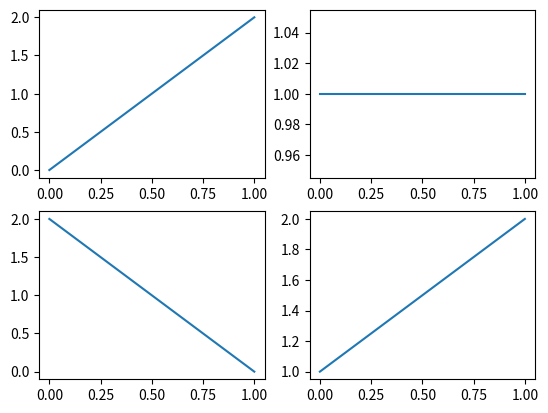
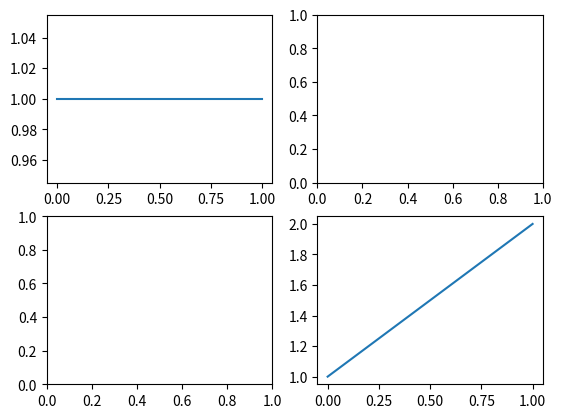
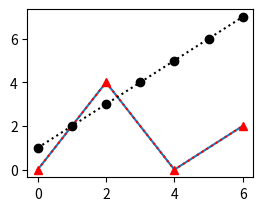
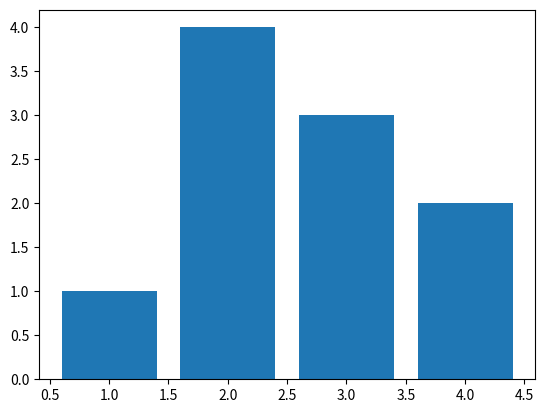
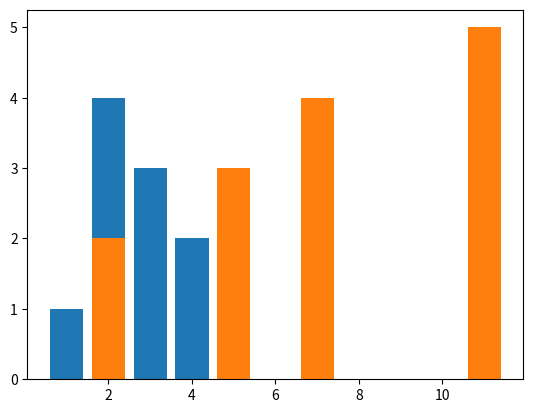
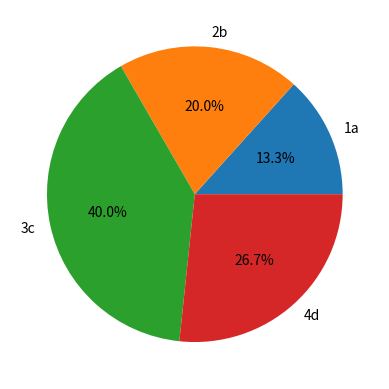

Recreate these plots in Python, in order.
import matplotlib.pyplot as plt

#add_subplot('특정위치')
#add_subplot([총 행의 수],[총 열의 수])
figure = plt.figure()
axex1 = figure.add_subplot(2,2,1)
axex2 = figure.add_subplot(2,2,2)
axex3 = figure.add_subplot(2,2,3)
axex4 = figure.add_subplot(2,2,4)

axex1.plot([0,2]) # y축 데이터
axex2.plot([1,1]) # y축 데이터
axex3.plot([2,0]) # y축 데이터
axex4.plot([1,2]) # y축 데이터
# plt.show()
######################
# subplots() : figure 와 subplot 동시 생성
# subplots (생성 할 subplot행, 열)
figure, axex = plt.subplots(2,2)
axex[0][0].plot([1,1])
axex[1][1].plot([1,2])
# plt.show()
##################
figure = plt.figure()
axex = figure.add_subplot(224)
x = [0, 2, 4, 6]
y = [0, 4, 0, 2]
x2 = [0, 1, 2, 3, 4, 5, 6]
y2 = [1, 2, 3, 4, 5, 6, 7]
axex.plot(x,y)
axex.plot(x,y,color='r', linestyle = 'dotted',marker="^")
axex.plot(x2,y2,color='k', linestyle = 'dotted',marker="o")
# plt.show()
############################
figure = plt.figure()
axex = figure.add_subplot(111)
x = [1, 2, 3, 4]
y = [1, 4, 3, 2]
axex.bar(x,y)
# plt.show()

#############################
figure = plt.figure()
axex = figure.add_subplot(111)
x = [1, 2, 3, 4]
y = [1, 4, 3, 2]
x2 = [2, 5, 7, 11]
y2 = [2, 3, 4, 5]
axex.bar(x,y)
axex.bar(x2,y2)
# plt.show()
##############################
figure = plt.figure()
axex = figure.add_subplot(111)
x = [10, 15 , 30 ,20]
y = ['1a', '2b', '3c', '4d']
axex.pie(x, labels=y, autopct='%.1f%%')
plt.show()
